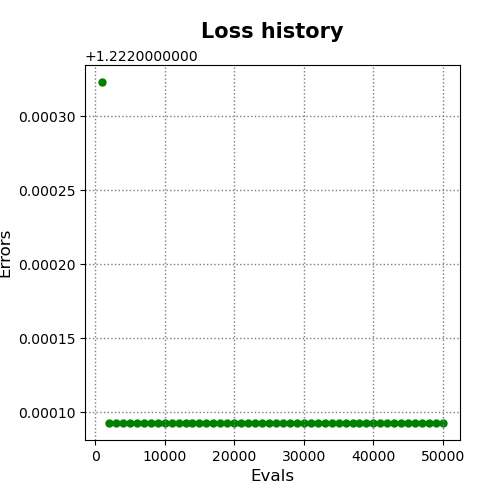

The file beside this chart, header and first rows:
evals, errors
1000, 1.222
2000, 1.222
3000, 1.222
4000, 1.222
5000, 1.222
6000, 1.222
7000, 1.222
8000, 1.222
9000, 1.222
10000, 1.222
11000, 1.222
12000, 1.222
13000, 1.222
14000, 1.222
15000, 1.222
16000, 1.222
17000, 1.222
18000, 1.222
19000, 1.222
20000, 1.222
21000, 1.222
22000, 1.222
23000, 1.222
24000, 1.222
25000, 1.222
26000, 1.222
27000, 1.222
28000, 1.222
29000, 1.222
30000, 1.222
31000, 1.222
32000, 1.222
33000, 1.222
34000, 1.222
35000, 1.222
36000, 1.222
37000, 1.222
38000, 1.222
39000, 1.222
40000, 1.222
41000, 1.222
42000, 1.222
43000, 1.222
44000, 1.222
45000, 1.222
46000, 1.222
47000, 1.222
48000, 1.222
49000, 1.222
50000, 1.222
